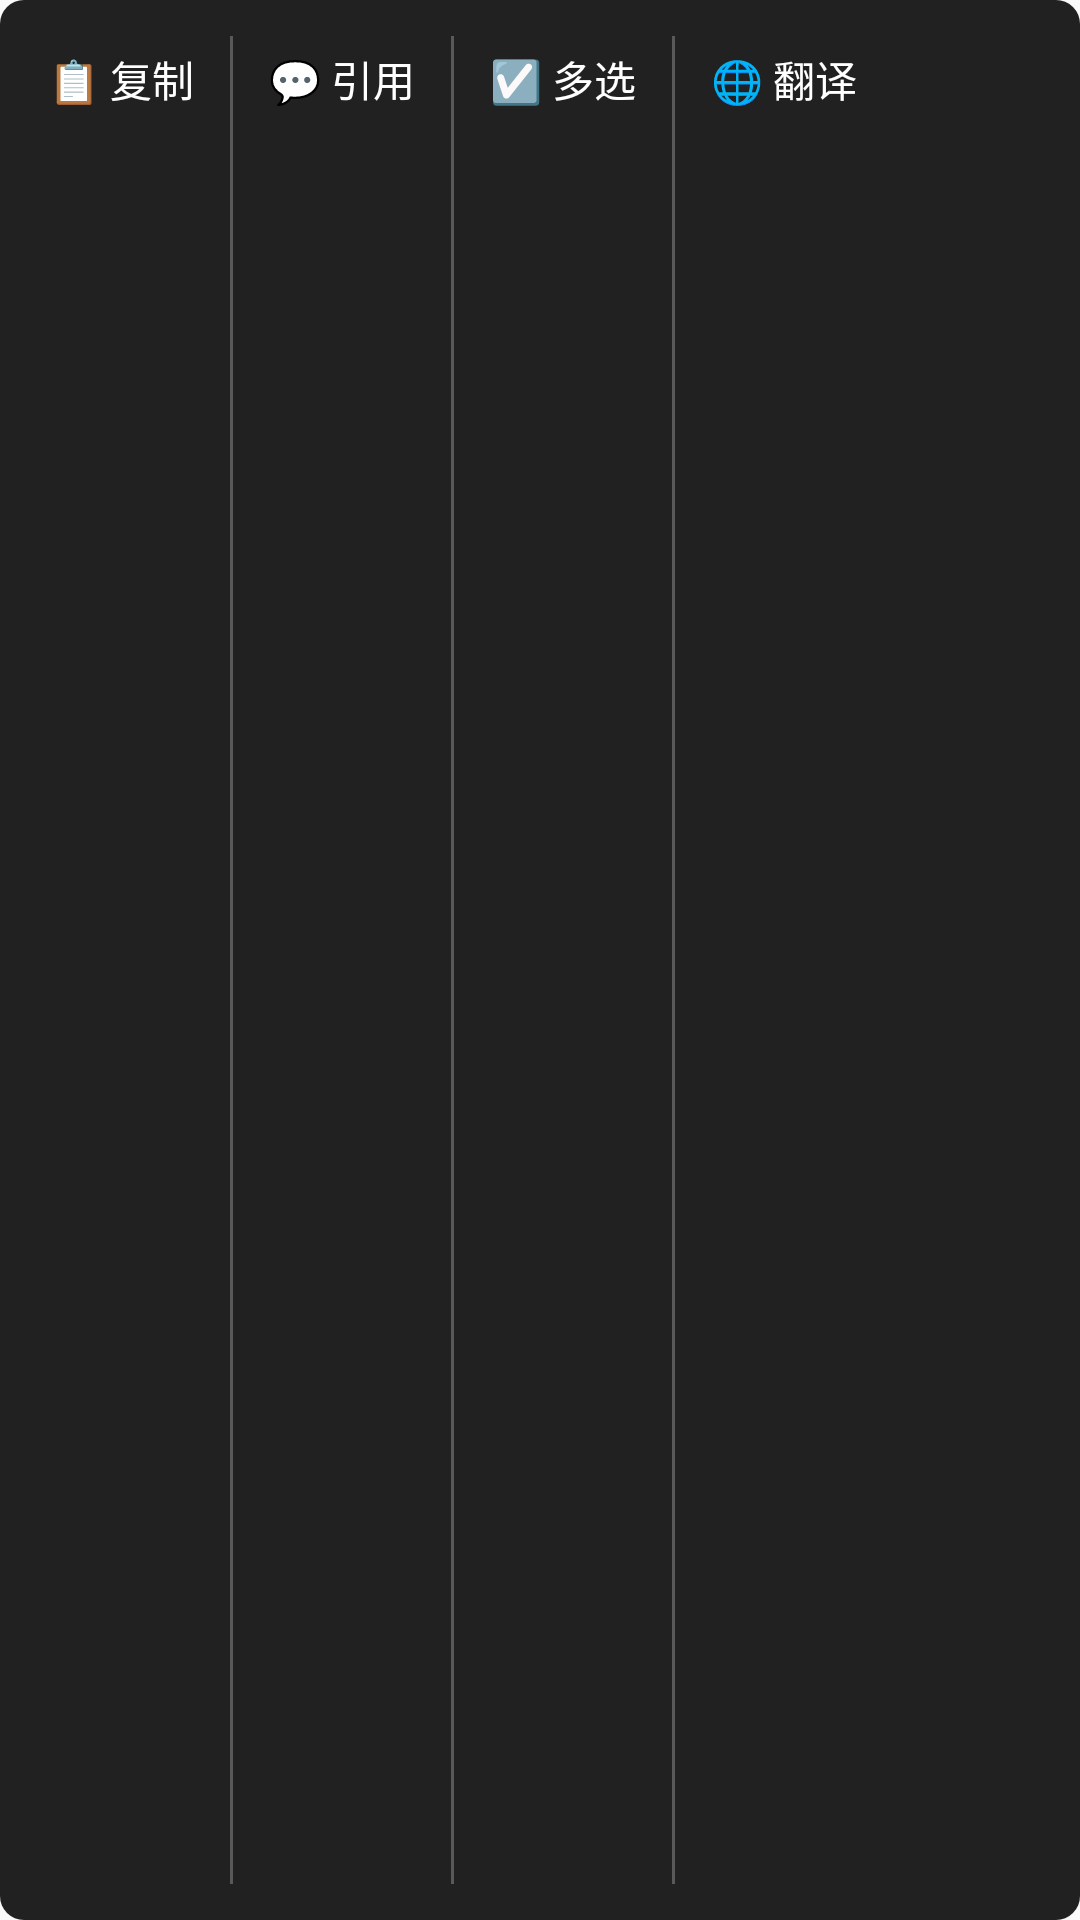

Produce the Android XML layout that renders to this screen, including the resource entries it uses.
<!-- AndroidManifest.xml: application theme Theme.NativeChatDemo -->
<!-- res/layout/popup_message_actions.xml -->
<?xml version="1.0" encoding="utf-8"?>
<LinearLayout xmlns:android="http://schemas.android.com/apk/res/android"
    android:layout_width="wrap_content"
    android:layout_height="wrap_content"
    android:background="@drawable/bg_message_popup"
    android:orientation="horizontal"
    android:padding="4dp">

    <TextView
        android:id="@+id/actionCopy"
        android:layout_width="wrap_content"
        android:layout_height="wrap_content"
        android:text="📋 复制"
        android:textSize="14sp"
        android:textColor="@color/white"
        android:padding="12dp"
        android:background="?attr/selectableItemBackground" />

    <View
        android:layout_width="1dp"
        android:layout_height="match_parent"
        android:layout_marginVertical="8dp"
        android:background="#40FFFFFF" />

    <TextView
        android:id="@+id/actionQuote"
        android:layout_width="wrap_content"
        android:layout_height="wrap_content"
        android:text="💬 引用"
        android:textSize="14sp"
        android:textColor="@color/white"
        android:padding="12dp"
        android:background="?attr/selectableItemBackground" />

    <View
        android:layout_width="1dp"
        android:layout_height="match_parent"
        android:layout_marginVertical="8dp"
        android:background="#40FFFFFF" />

    <TextView
        android:id="@+id/actionMultiSelect"
        android:layout_width="wrap_content"
        android:layout_height="wrap_content"
        android:text="☑️ 多选"
        android:textSize="14sp"
        android:textColor="@color/white"
        android:padding="12dp"
        android:background="?attr/selectableItemBackground" />

    <View
        android:layout_width="1dp"
        android:layout_height="match_parent"
        android:layout_marginVertical="8dp"
        android:background="#40FFFFFF" />

    <TextView
        android:id="@+id/actionTranslate"
        android:layout_width="wrap_content"
        android:layout_height="wrap_content"
        android:text="🌐 翻译"
        android:textSize="14sp"
        android:textColor="@color/white"
        android:padding="12dp"
        android:background="?attr/selectableItemBackground" />

</LinearLayout>
<!-- resources referenced by this layout -->
<resources>
  <color name="white">#FFFFFFFF</color>
  <!-- drawable bg_message_popup (drawable) -->
  <?xml version="1.0" encoding="utf-8"?>
  <shape xmlns:android="http://schemas.android.com/apk/res/android"
      android:shape="rectangle">
  
      <solid android:color="#DD000000" />
  
      <corners android:radius="8dp" />
  
  </shape>
  <style name="Theme.NativeChatDemo" parent="android:Theme.Material.Light.NoActionBar" />
</resources>
